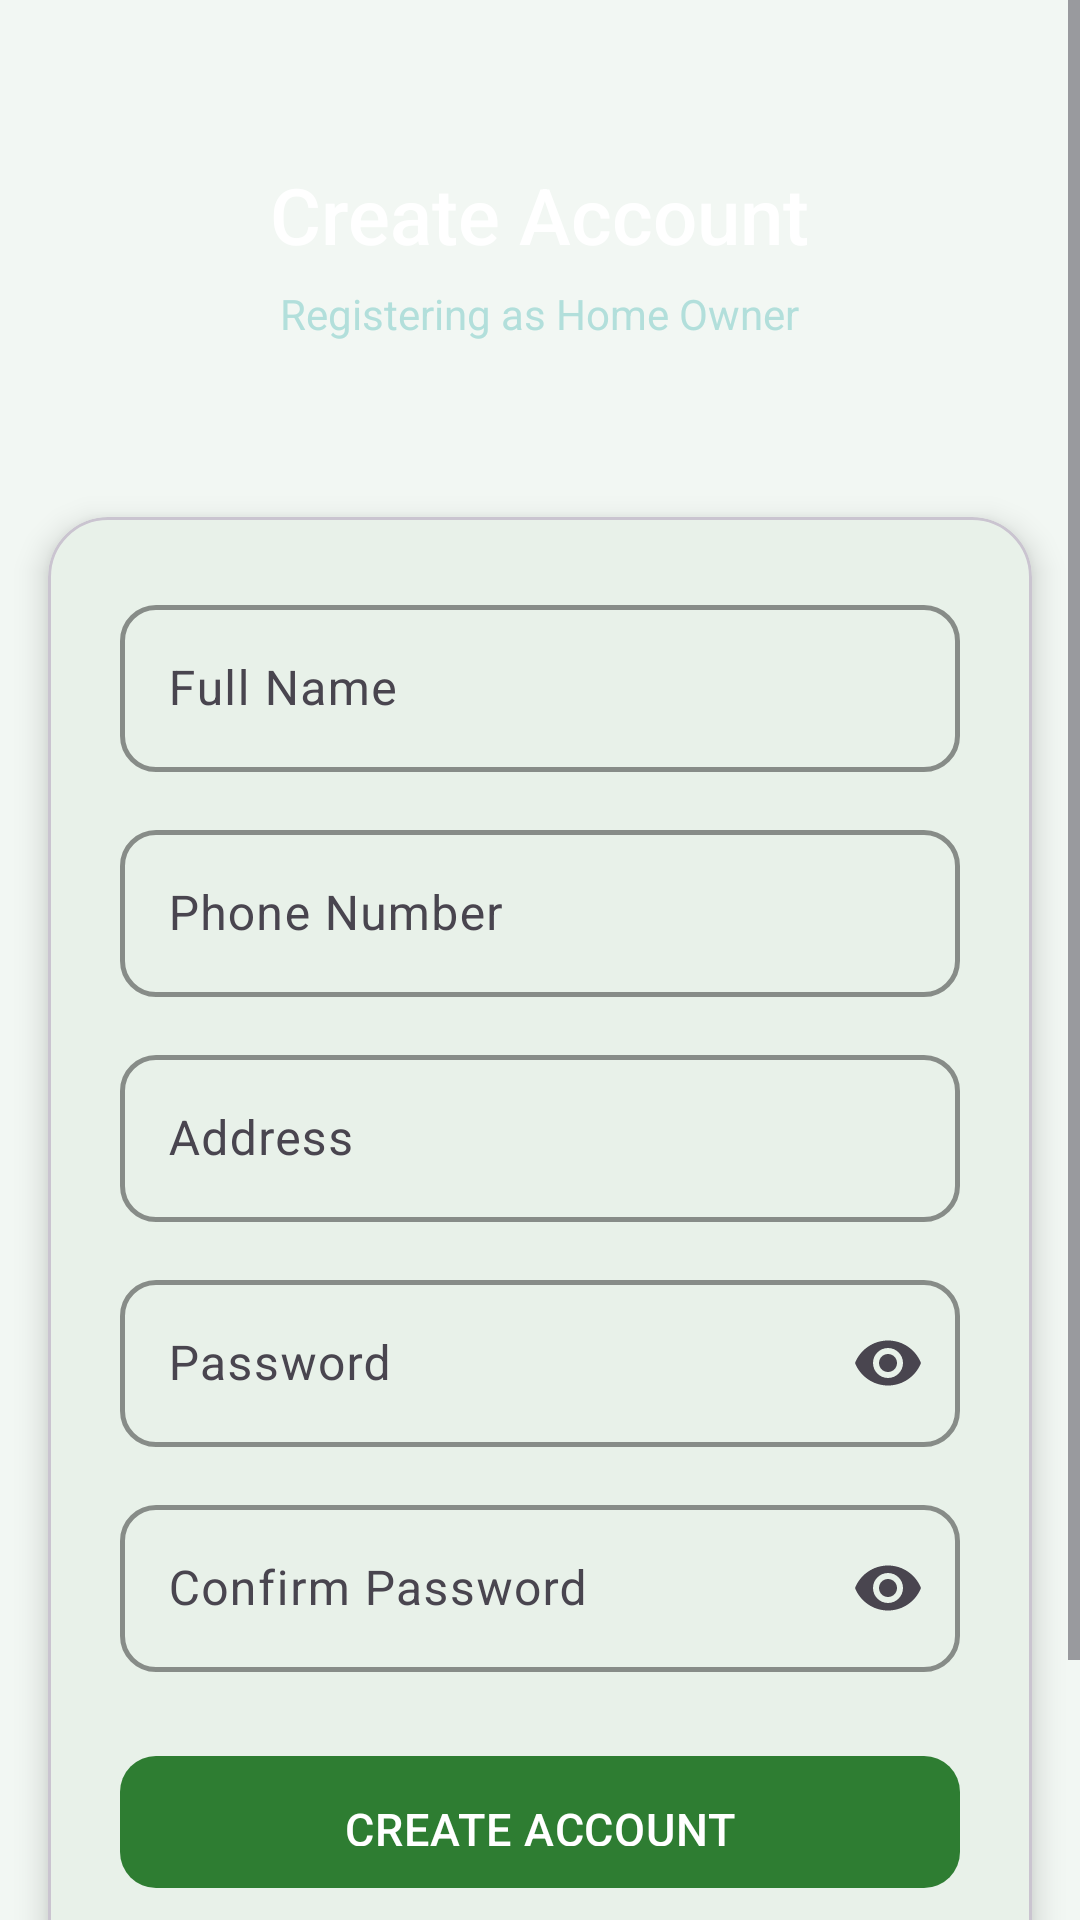

Android layout source for this screen:
<!-- AndroidManifest.xml: application theme Theme.Scrapbid -->
<!-- res/layout/activity_register.xml -->
<?xml version="1.0" encoding="utf-8"?>
<ScrollView xmlns:android="http://schemas.android.com/apk/res/android"
    xmlns:app="http://schemas.android.com/apk/res-auto"
    android:layout_width="match_parent"
    android:layout_height="match_parent"
    android:background="@color/background"
    android:fillViewport="true">

    <LinearLayout
        android:layout_width="match_parent"
        android:layout_height="wrap_content"
        android:orientation="vertical">

        
        <LinearLayout
            android:layout_width="match_parent"
            android:layout_height="200dp"
            android:background="@drawable/bg_gradient_header"
            android:orientation="vertical"
            android:gravity="center"
            android:paddingBottom="32dp">

            <TextView
                android:layout_width="wrap_content"
                android:layout_height="wrap_content"
                android:text="Create Account"
                android:textColor="#FFFFFF"
                android:textSize="26sp"
                android:fontFamily="sans-serif-medium" />

            <TextView
                android:id="@+id/tv_role_label"
                android:layout_width="wrap_content"
                android:layout_height="wrap_content"
                android:text="Registering as Home Owner"
                android:textColor="#B2DFDB"
                android:textSize="14sp"
                android:layout_marginTop="6dp" />

        </LinearLayout>

        
        <com.google.android.material.card.MaterialCardView
            android:layout_width="match_parent"
            android:layout_height="wrap_content"
            android:layout_marginStart="16dp"
            android:layout_marginEnd="16dp"
            android:layout_marginTop="-28dp"
            app:cardCornerRadius="20dp"
            app:cardElevation="6dp"
            app:cardBackgroundColor="@color/surface">

            <LinearLayout
                android:layout_width="match_parent"
                android:layout_height="wrap_content"
                android:orientation="vertical"
                android:padding="24dp">

                <com.google.android.material.textfield.TextInputLayout
                    android:layout_width="match_parent"
                    android:layout_height="wrap_content"
                    android:hint="Full Name"
                    style="@style/Widget.Scrapbid.TextInput"
                    android:layout_marginBottom="14dp">
                    <com.google.android.material.textfield.TextInputEditText
                        android:id="@+id/et_name"
                        android:layout_width="match_parent"
                        android:layout_height="wrap_content"
                        android:inputType="textPersonName"
                        android:maxLines="1" />
                </com.google.android.material.textfield.TextInputLayout>

                <com.google.android.material.textfield.TextInputLayout
                    android:layout_width="match_parent"
                    android:layout_height="wrap_content"
                    android:hint="Phone Number"
                    style="@style/Widget.Scrapbid.TextInput"
                    android:layout_marginBottom="14dp">
                    <com.google.android.material.textfield.TextInputEditText
                        android:id="@+id/et_phone"
                        android:layout_width="match_parent"
                        android:layout_height="wrap_content"
                        android:inputType="phone"
                        android:maxLines="1" />
                </com.google.android.material.textfield.TextInputLayout>

                <com.google.android.material.textfield.TextInputLayout
                    android:layout_width="match_parent"
                    android:layout_height="wrap_content"
                    android:hint="Address"
                    style="@style/Widget.Scrapbid.TextInput"
                    android:layout_marginBottom="14dp">
                    <com.google.android.material.textfield.TextInputEditText
                        android:id="@+id/et_address"
                        android:layout_width="match_parent"
                        android:layout_height="wrap_content"
                        android:inputType="textMultiLine"
                        android:maxLines="2" />
                </com.google.android.material.textfield.TextInputLayout>

                <com.google.android.material.textfield.TextInputLayout
                    android:layout_width="match_parent"
                    android:layout_height="wrap_content"
                    android:hint="Password"
                    style="@style/Widget.Scrapbid.TextInput"
                    app:endIconMode="password_toggle"
                    android:layout_marginBottom="14dp">
                    <com.google.android.material.textfield.TextInputEditText
                        android:id="@+id/et_password"
                        android:layout_width="match_parent"
                        android:layout_height="wrap_content"
                        android:inputType="textPassword"
                        android:maxLines="1" />
                </com.google.android.material.textfield.TextInputLayout>

                <com.google.android.material.textfield.TextInputLayout
                    android:layout_width="match_parent"
                    android:layout_height="wrap_content"
                    android:hint="Confirm Password"
                    style="@style/Widget.Scrapbid.TextInput"
                    app:endIconMode="password_toggle"
                    android:layout_marginBottom="24dp">
                    <com.google.android.material.textfield.TextInputEditText
                        android:id="@+id/et_confirm_password"
                        android:layout_width="match_parent"
                        android:layout_height="wrap_content"
                        android:inputType="textPassword"
                        android:maxLines="1" />
                </com.google.android.material.textfield.TextInputLayout>

                <com.google.android.material.button.MaterialButton
                    android:id="@+id/btn_register"
                    style="@style/Widget.Scrapbid.Button.Primary"
                    android:layout_width="match_parent"
                    android:layout_height="52dp"
                    android:text="CREATE ACCOUNT" />

                <TextView
                    android:id="@+id/tv_login"
                    android:layout_width="wrap_content"
                    android:layout_height="wrap_content"
                    android:layout_gravity="center_horizontal"
                    android:layout_marginTop="16dp"
                    android:text="Already have an account? Log In"
                    android:textColor="@color/primary_medium"
                    android:textSize="14sp"
                    android:padding="8dp" />

            </LinearLayout>
        </com.google.android.material.card.MaterialCardView>

        <View android:layout_width="match_parent" android:layout_height="32dp" />

    </LinearLayout>
</ScrollView>
<!-- resources referenced by this layout -->
<resources>
  <color name="background">#F2F7F3</color>
  <color name="primary_medium">#2E7D32</color>
  <color name="surface">#FFFFFF</color>
  <style name="Widget.Scrapbid.Button.Primary" parent="Widget.Material3.Button">
          <item name="backgroundTint">@color/primary_medium</item>
          <item name="android:textColor">@color/white</item>
          <item name="cornerRadius">12dp</item>
          <item name="android:paddingTop">14dp</item>
          <item name="android:paddingBottom">14dp</item>
          <item name="android:textSize">15sp</item>
          <item name="android:fontFamily">sans-serif-medium</item>
          <item name="android:letterSpacing">0.02</item>
          <item name="elevation">0dp</item>
      </style>
  <style name="Widget.Scrapbid.TextInput" parent="Widget.Material3.TextInputLayout.OutlinedBox">
          <item name="boxCornerRadiusTopStart">12dp</item>
          <item name="boxCornerRadiusTopEnd">12dp</item>
          <item name="boxCornerRadiusBottomStart">12dp</item>
          <item name="boxCornerRadiusBottomEnd">12dp</item>
          <item name="boxStrokeColor">@color/outline</item>
          <item name="hintTextColor">@color/primary_medium</item>
          <item name="boxStrokeWidth">1.5dp</item>
      </style>
  <style name="Theme.Scrapbid" parent="Theme.Material3.Light.NoActionBar">
          <item name="colorPrimary">@color/primary_medium</item>
          <item name="colorPrimaryVariant">@color/primary</item>
          <item name="colorOnPrimary">@color/on_primary</item>
          <item name="colorSecondary">@color/accent</item>
          <item name="colorOnSecondary">@color/white</item>
          <item name="colorSurface">@color/surface</item>
          <item name="colorOnSurface">@color/text_primary</item>
          <item name="android:colorBackground">@color/background</item>
          <item name="android:statusBarColor">@color/primary</item>
          <item name="android:navigationBarColor">@color/surface</item>
          <item name="android:windowLightStatusBar" tools:targetApi="23">false</item>
          <item name="textInputStyle">@style/Widget.Scrapbid.TextInput</item>
          <item name="materialButtonStyle">@style/Widget.Scrapbid.Button.Primary</item>
      </style>
  <color name="white">#FFFFFFFF</color>
  <color name="outline">#B0C4B5</color>
  <color name="primary">#1B5E20</color>
  <color name="on_primary">#FFFFFF</color>
  <color name="accent">#E65100</color>
  <color name="text_primary">#1A2C1E</color>
</resources>
